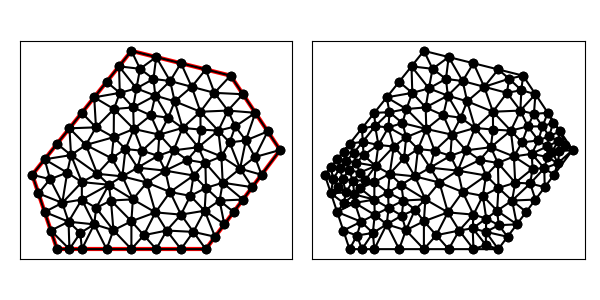

The file beside this chart, header and first rows:
4.000000000000000000e+00, 9.000000000000000000e+00, 5.000000000000000000e+00, 6.000000000000000000e+00, 1.100000000000000000e+01, 6.000000000000000000e+00, 1.400000000000000000e+01, 1.000000000000000000e+01, 1.200000000000000000e+01, 1.300000000000000000e+01, 8.000000000000000000e+00, 1.400000000000000000e+01, 5.000000000000000000e+00, 6.000000000000000000e+00, 5.500000000000000000e+00, 6.000000000000000000e+00, 4.750000000000000000e+00, 6.750000000000000000e+00, 5.083333333333333037e+00, 6.250000000000000000e+00, 1.000000000000000000e+00, 5.000000000000000000e-01
4.000000000000000000e+00, 9.000000000000000000e+00, 5.000000000000000000e+00, 6.000000000000000000e+00, 1.100000000000000000e+01, 6.000000000000000000e+00, 1.400000000000000000e+01, 1.000000000000000000e+01, 1.200000000000000000e+01, 1.300000000000000000e+01, 8.000000000000000000e+00, 1.400000000000000000e+01, 7.275000000000000355e+00, 6.762500000000000178e+00, 7.174999999999999822e+00, 7.962500000000000355e+00, 6.577364864864865268e+00, 7.663682432432432634e+00, 7.009121621621621223e+00, 7.462894144144144093e+00, 0.000000000000000000e+00, 3.403074563560211652e-01
4.000000000000000000e+00, 9.000000000000000000e+00, 5.000000000000000000e+00, 6.000000000000000000e+00, 1.100000000000000000e+01, 6.000000000000000000e+00, 1.400000000000000000e+01, 1.000000000000000000e+01, 1.200000000000000000e+01, 1.300000000000000000e+01, 8.000000000000000000e+00, 1.400000000000000000e+01, 8.000000000000000000e+00, 7.125000000000000000e+00, 7.275000000000000355e+00, 6.762500000000000178e+00, 8.000000000000000000e+00, 6.000000000000000000e+00, 7.758333333333332860e+00, 6.629166666666666430e+00, 1.000000000000000000e+00, 5.000000000000000000e-01
4.000000000000000000e+00, 9.000000000000000000e+00, 5.000000000000000000e+00, 6.000000000000000000e+00, 1.100000000000000000e+01, 6.000000000000000000e+00, 1.400000000000000000e+01, 1.000000000000000000e+01, 1.200000000000000000e+01, 1.300000000000000000e+01, 8.000000000000000000e+00, 1.400000000000000000e+01, 5.211309523809523725e+00, 7.866071428571427937e+00, 4.500000000000000000e+00, 7.500000000000000000e+00, 5.464285714285714413e+00, 7.107142857142856762e+00, 5.058531746031746046e+00, 7.491071428571427937e+00, 1.000000000000000000e+00, 3.203636892346031773e-01
4.000000000000000000e+00, 9.000000000000000000e+00, 5.000000000000000000e+00, 6.000000000000000000e+00, 1.100000000000000000e+01, 6.000000000000000000e+00, 1.400000000000000000e+01, 1.000000000000000000e+01, 1.200000000000000000e+01, 1.300000000000000000e+01, 8.000000000000000000e+00, 1.400000000000000000e+01, 6.000000000000000000e+00, 6.000000000000000000e+00, 7.000000000000000000e+00, 6.000000000000000000e+00, 6.500000000000000000e+00, 7.000000000000000000e+00, 6.500000000000000000e+00, 6.333333333333333037e+00, 1.000000000000000000e+00, 5.000000000000000000e-01
4.000000000000000000e+00, 9.000000000000000000e+00, 5.000000000000000000e+00, 6.000000000000000000e+00, 1.100000000000000000e+01, 6.000000000000000000e+00, 1.400000000000000000e+01, 1.000000000000000000e+01, 1.200000000000000000e+01, 1.300000000000000000e+01, 8.000000000000000000e+00, 1.400000000000000000e+01, 8.000000000000000000e+00, 7.125000000000000000e+00, 8.500000000000000000e+00, 6.562500000000000000e+00, 8.969921875000000711e+00, 7.483680555555555891e+00, 8.489973958333333570e+00, 7.057060185185185297e+00, 0.000000000000000000e+00, 5.000000000000000000e-01
4.000000000000000000e+00, 9.000000000000000000e+00, 5.000000000000000000e+00, 6.000000000000000000e+00, 1.100000000000000000e+01, 6.000000000000000000e+00, 1.400000000000000000e+01, 1.000000000000000000e+01, 1.200000000000000000e+01, 1.300000000000000000e+01, 8.000000000000000000e+00, 1.400000000000000000e+01, 8.097737369664578466e+00, 1.084872967197076044e+01, 7.761935236414164052e+00, 1.003903681546449356e+01, 8.432503422252539238e+00, 9.969789363636605728e+00, 8.097392009443760585e+00, 1.028585195035728539e+01, 0.000000000000000000e+00, 4.283167680276013245e-01
4.000000000000000000e+00, 9.000000000000000000e+00, 5.000000000000000000e+00, 6.000000000000000000e+00, 1.100000000000000000e+01, 6.000000000000000000e+00, 1.400000000000000000e+01, 1.000000000000000000e+01, 1.200000000000000000e+01, 1.300000000000000000e+01, 8.000000000000000000e+00, 1.400000000000000000e+01, 6.000000000000000000e+00, 6.000000000000000000e+00, 6.500000000000000000e+00, 7.000000000000000000e+00, 5.940866510538642231e+00, 6.654566744730678884e+00, 6.146955503512880448e+00, 6.551522248243560220e+00, 1.000000000000000000e+00, 3.190426198161921412e-01
4.000000000000000000e+00, 9.000000000000000000e+00, 5.000000000000000000e+00, 6.000000000000000000e+00, 1.100000000000000000e+01, 6.000000000000000000e+00, 1.400000000000000000e+01, 1.000000000000000000e+01, 1.200000000000000000e+01, 1.300000000000000000e+01, 8.000000000000000000e+00, 1.400000000000000000e+01, 4.718267345968174986e+00, 8.822755781989391366e+00, 4.000000000000000000e+00, 9.000000000000000000e+00, 4.250000000000000000e+00, 8.250000000000000000e+00, 4.322755781989392254e+00, 8.690918593996464381e+00, 1.000000000000000000e+00, 1.100421364048199402e-01
4.000000000000000000e+00, 9.000000000000000000e+00, 5.000000000000000000e+00, 6.000000000000000000e+00, 1.100000000000000000e+01, 6.000000000000000000e+00, 1.400000000000000000e+01, 1.000000000000000000e+01, 1.200000000000000000e+01, 1.300000000000000000e+01, 8.000000000000000000e+00, 1.400000000000000000e+01, 5.464285714285714413e+00, 7.107142857142856762e+00, 6.500000000000000000e+00, 7.000000000000000000e+00, 6.000000000000000000e+00, 8.000000000000000000e+00, 5.988095238095238138e+00, 7.369047619047619513e+00, 0.000000000000000000e+00, 3.790085254546058380e-01
4.000000000000000000e+00, 9.000000000000000000e+00, 5.000000000000000000e+00, 6.000000000000000000e+00, 1.100000000000000000e+01, 6.000000000000000000e+00, 1.400000000000000000e+01, 1.000000000000000000e+01, 1.200000000000000000e+01, 1.300000000000000000e+01, 8.000000000000000000e+00, 1.400000000000000000e+01, 5.000000000000000000e+00, 1.025000000000000000e+01, 5.564985430628015095e+00, 9.794204480694743253e+00, 5.500000000000000000e+00, 1.087500000000000000e+01, 5.354995143542670810e+00, 1.030640149356491442e+01, 0.000000000000000000e+00, 1.630145399249768867e-01
4.000000000000000000e+00, 9.000000000000000000e+00, 5.000000000000000000e+00, 6.000000000000000000e+00, 1.100000000000000000e+01, 6.000000000000000000e+00, 1.400000000000000000e+01, 1.000000000000000000e+01, 1.200000000000000000e+01, 1.300000000000000000e+01, 8.000000000000000000e+00, 1.400000000000000000e+01, 5.464285714285714413e+00, 7.107142857142856762e+00, 6.000000000000000000e+00, 8.000000000000000000e+00, 5.211309523809523725e+00, 7.866071428571427937e+00, 5.558531746031746934e+00, 7.657738095238094900e+00, 0.000000000000000000e+00, 3.203636892346031773e-01
4.000000000000000000e+00, 9.000000000000000000e+00, 5.000000000000000000e+00, 6.000000000000000000e+00, 1.100000000000000000e+01, 6.000000000000000000e+00, 1.400000000000000000e+01, 1.000000000000000000e+01, 1.200000000000000000e+01, 1.300000000000000000e+01, 8.000000000000000000e+00, 1.400000000000000000e+01, 7.000000000000000000e+00, 6.000000000000000000e+00, 7.275000000000000355e+00, 6.762500000000000178e+00, 6.500000000000000000e+00, 7.000000000000000000e+00, 6.924999999999999822e+00, 6.587499999999999467e+00, 1.000000000000000000e+00, 5.000000000000000000e-01
4.000000000000000000e+00, 9.000000000000000000e+00, 5.000000000000000000e+00, 6.000000000000000000e+00, 1.100000000000000000e+01, 6.000000000000000000e+00, 1.400000000000000000e+01, 1.000000000000000000e+01, 1.200000000000000000e+01, 1.300000000000000000e+01, 8.000000000000000000e+00, 1.400000000000000000e+01, 5.940866510538642231e+00, 6.654566744730678884e+00, 5.500000000000000000e+00, 6.000000000000000000e+00, 6.000000000000000000e+00, 6.000000000000000000e+00, 5.813622170179546522e+00, 6.218188914910226295e+00, 1.000000000000000000e+00, 3.190426198161921412e-01
4.000000000000000000e+00, 9.000000000000000000e+00, 5.000000000000000000e+00, 6.000000000000000000e+00, 1.100000000000000000e+01, 6.000000000000000000e+00, 1.400000000000000000e+01, 1.000000000000000000e+01, 1.200000000000000000e+01, 1.300000000000000000e+01, 8.000000000000000000e+00, 1.400000000000000000e+01, 8.969921875000000711e+00, 7.483680555555555891e+00, 8.500000000000000000e+00, 6.562500000000000000e+00, 9.424031601671110536e+00, 6.750741400240642953e+00, 8.964651158890371008e+00, 6.932307318598732060e+00, 0.000000000000000000e+00, 5.000000000000000000e-01
4.000000000000000000e+00, 9.000000000000000000e+00, 5.000000000000000000e+00, 6.000000000000000000e+00, 1.100000000000000000e+01, 6.000000000000000000e+00, 1.400000000000000000e+01, 1.000000000000000000e+01, 1.200000000000000000e+01, 1.300000000000000000e+01, 8.000000000000000000e+00, 1.400000000000000000e+01, 6.500000000000000000e+00, 1.212500000000000000e+01, 6.570989841522401065e+00, 1.091394436117984412e+01, 7.295271294023381259e+00, 1.165294518769216303e+01, 6.788753711848594996e+00, 1.156396318295733572e+01, 0.000000000000000000e+00, 3.929556302128370815e-01
4.000000000000000000e+00, 9.000000000000000000e+00, 5.000000000000000000e+00, 6.000000000000000000e+00, 1.100000000000000000e+01, 6.000000000000000000e+00, 1.400000000000000000e+01, 1.000000000000000000e+01, 1.200000000000000000e+01, 1.300000000000000000e+01, 8.000000000000000000e+00, 1.400000000000000000e+01, 9.000000000000000000e+00, 6.000000000000000000e+00, 9.424031601671110536e+00, 6.750741400240642953e+00, 8.500000000000000000e+00, 6.562500000000000000e+00, 8.974677200557037438e+00, 6.437747133413547651e+00, 1.000000000000000000e+00, 5.000000000000000000e-01
4.000000000000000000e+00, 9.000000000000000000e+00, 5.000000000000000000e+00, 6.000000000000000000e+00, 1.100000000000000000e+01, 6.000000000000000000e+00, 1.400000000000000000e+01, 1.000000000000000000e+01, 1.200000000000000000e+01, 1.300000000000000000e+01, 8.000000000000000000e+00, 1.400000000000000000e+01, 6.500000000000000000e+00, 7.000000000000000000e+00, 6.577364864864865268e+00, 7.663682432432432634e+00, 6.000000000000000000e+00, 8.000000000000000000e+00, 6.359121621621621756e+00, 7.554560810810809990e+00, 0.000000000000000000e+00, 3.403074563560211652e-01
4.000000000000000000e+00, 9.000000000000000000e+00, 5.000000000000000000e+00, 6.000000000000000000e+00, 1.100000000000000000e+01, 6.000000000000000000e+00, 1.400000000000000000e+01, 1.000000000000000000e+01, 1.200000000000000000e+01, 1.300000000000000000e+01, 8.000000000000000000e+00, 1.400000000000000000e+01, 5.211309523809523725e+00, 7.866071428571427937e+00, 6.000000000000000000e+00, 8.000000000000000000e+00, 6.002565140569509516e+00, 8.704295762208520415e+00, 5.737958221459678043e+00, 8.190122396926648562e+00, 0.000000000000000000e+00, 3.203636892346031773e-01
4.000000000000000000e+00, 9.000000000000000000e+00, 5.000000000000000000e+00, 6.000000000000000000e+00, 1.100000000000000000e+01, 6.000000000000000000e+00, 1.400000000000000000e+01, 1.000000000000000000e+01, 1.200000000000000000e+01, 1.300000000000000000e+01, 8.000000000000000000e+00, 1.400000000000000000e+01, 4.250000000000000000e+00, 8.250000000000000000e+00, 4.500000000000000000e+00, 7.500000000000000000e+00, 5.211309523809523725e+00, 7.866071428571427937e+00, 4.653769841269840946e+00, 7.872023809523809312e+00, 1.000000000000000000e+00, 3.203636892346031773e-01
4.000000000000000000e+00, 9.000000000000000000e+00, 5.000000000000000000e+00, 6.000000000000000000e+00, 1.100000000000000000e+01, 6.000000000000000000e+00, 1.400000000000000000e+01, 1.000000000000000000e+01, 1.200000000000000000e+01, 1.300000000000000000e+01, 8.000000000000000000e+00, 1.400000000000000000e+01, 6.000000000000000000e+00, 8.000000000000000000e+00, 6.577364864864865268e+00, 7.663682432432432634e+00, 7.088392890314012540e+00, 8.599305192793512020e+00, 6.555252585059625936e+00, 8.087662541741982736e+00, 0.000000000000000000e+00, 3.403074563560211652e-01
4.000000000000000000e+00, 9.000000000000000000e+00, 5.000000000000000000e+00, 6.000000000000000000e+00, 1.100000000000000000e+01, 6.000000000000000000e+00, 1.400000000000000000e+01, 1.000000000000000000e+01, 1.200000000000000000e+01, 1.300000000000000000e+01, 8.000000000000000000e+00, 1.400000000000000000e+01, 6.621313279019202191e+00, 9.040732742601669258e+00, 5.564985430628015095e+00, 9.794204480694743253e+00, 6.002565140569509516e+00, 8.704295762208520415e+00, 6.062954616738909230e+00, 9.179744328501644901e+00, 0.000000000000000000e+00, 3.675109235770838700e-01
4.000000000000000000e+00, 9.000000000000000000e+00, 5.000000000000000000e+00, 6.000000000000000000e+00, 1.100000000000000000e+01, 6.000000000000000000e+00, 1.400000000000000000e+01, 1.000000000000000000e+01, 1.200000000000000000e+01, 1.300000000000000000e+01, 8.000000000000000000e+00, 1.400000000000000000e+01, 4.718267345968174986e+00, 8.822755781989391366e+00, 5.211309523809523725e+00, 7.866071428571427937e+00, 5.410035505430241365e+00, 9.085015780191218582e+00, 5.113204125069312767e+00, 8.591280996917346258e+00, 0.000000000000000000e+00, 1.100421364048199402e-01
4.000000000000000000e+00, 9.000000000000000000e+00, 5.000000000000000000e+00, 6.000000000000000000e+00, 1.100000000000000000e+01, 6.000000000000000000e+00, 1.400000000000000000e+01, 1.000000000000000000e+01, 1.200000000000000000e+01, 1.300000000000000000e+01, 8.000000000000000000e+00, 1.400000000000000000e+01, 6.621313279019202191e+00, 9.040732742601669258e+00, 6.164148948068833178e+00, 1.020403514280852342e+01, 5.564985430628015095e+00, 9.794204480694743253e+00, 6.116815885905350747e+00, 9.679657455368312569e+00, 0.000000000000000000e+00, 3.675109235770838700e-01
4.000000000000000000e+00, 9.000000000000000000e+00, 5.000000000000000000e+00, 6.000000000000000000e+00, 1.100000000000000000e+01, 6.000000000000000000e+00, 1.400000000000000000e+01, 1.000000000000000000e+01, 1.200000000000000000e+01, 1.300000000000000000e+01, 8.000000000000000000e+00, 1.400000000000000000e+01, 4.718267345968174986e+00, 8.822755781989391366e+00, 4.500000000000000000e+00, 9.625000000000000000e+00, 4.000000000000000000e+00, 9.000000000000000000e+00, 4.406089115322725291e+00, 9.149251927329798306e+00, 1.000000000000000000e+00, 1.100421364048199402e-01
4.000000000000000000e+00, 9.000000000000000000e+00, 5.000000000000000000e+00, 6.000000000000000000e+00, 1.100000000000000000e+01, 6.000000000000000000e+00, 1.400000000000000000e+01, 1.000000000000000000e+01, 1.200000000000000000e+01, 1.300000000000000000e+01, 8.000000000000000000e+00, 1.400000000000000000e+01, 5.211309523809523725e+00, 7.866071428571427937e+00, 4.718267345968174986e+00, 8.822755781989391366e+00, 4.250000000000000000e+00, 8.250000000000000000e+00, 4.726525623259232312e+00, 8.312942403520272805e+00, 1.000000000000000000e+00, 1.100421364048199402e-01
4.000000000000000000e+00, 9.000000000000000000e+00, 5.000000000000000000e+00, 6.000000000000000000e+00, 1.100000000000000000e+01, 6.000000000000000000e+00, 1.400000000000000000e+01, 1.000000000000000000e+01, 1.200000000000000000e+01, 1.300000000000000000e+01, 8.000000000000000000e+00, 1.400000000000000000e+01, 5.410035505430241365e+00, 9.085015780191218582e+00, 5.564985430628015095e+00, 9.794204480694743253e+00, 4.500000000000000000e+00, 9.625000000000000000e+00, 5.158340312019419116e+00, 9.501406753628653945e+00, 0.000000000000000000e+00, 1.274625481609268640e-01
4.000000000000000000e+00, 9.000000000000000000e+00, 5.000000000000000000e+00, 6.000000000000000000e+00, 1.100000000000000000e+01, 6.000000000000000000e+00, 1.400000000000000000e+01, 1.000000000000000000e+01, 1.200000000000000000e+01, 1.300000000000000000e+01, 8.000000000000000000e+00, 1.400000000000000000e+01, 6.500000000000000000e+00, 7.000000000000000000e+00, 5.464285714285714413e+00, 7.107142857142856762e+00, 5.940866510538642231e+00, 6.654566744730678884e+00, 5.968384074941451622e+00, 6.920569867291178845e+00, 0.000000000000000000e+00, 3.190426198161921412e-01
4.000000000000000000e+00, 9.000000000000000000e+00, 5.000000000000000000e+00, 6.000000000000000000e+00, 1.100000000000000000e+01, 6.000000000000000000e+00, 1.400000000000000000e+01, 1.000000000000000000e+01, 1.200000000000000000e+01, 1.300000000000000000e+01, 8.000000000000000000e+00, 1.400000000000000000e+01, 5.410035505430241365e+00, 9.085015780191218582e+00, 4.500000000000000000e+00, 9.625000000000000000e+00, 4.718267345968174986e+00, 8.822755781989391366e+00, 4.876100950466138784e+00, 9.177590520726871759e+00, 0.000000000000000000e+00, 1.100421364048199402e-01
4.000000000000000000e+00, 9.000000000000000000e+00, 5.000000000000000000e+00, 6.000000000000000000e+00, 1.100000000000000000e+01, 6.000000000000000000e+00, 1.400000000000000000e+01, 1.000000000000000000e+01, 1.200000000000000000e+01, 1.300000000000000000e+01, 8.000000000000000000e+00, 1.400000000000000000e+01, 5.464285714285714413e+00, 7.107142857142856762e+00, 4.500000000000000000e+00, 7.500000000000000000e+00, 4.750000000000000000e+00, 6.750000000000000000e+00, 4.904761904761905100e+00, 7.119047619047619513e+00, 1.000000000000000000e+00, 3.790085254546058380e-01
4.000000000000000000e+00, 9.000000000000000000e+00, 5.000000000000000000e+00, 6.000000000000000000e+00, 1.100000000000000000e+01, 6.000000000000000000e+00, 1.400000000000000000e+01, 1.000000000000000000e+01, 1.200000000000000000e+01, 1.300000000000000000e+01, 8.000000000000000000e+00, 1.400000000000000000e+01, 4.750000000000000000e+00, 6.750000000000000000e+00, 5.500000000000000000e+00, 6.000000000000000000e+00, 5.464285714285714413e+00, 7.107142857142856762e+00, 5.238095238095238138e+00, 6.619047619047619513e+00, 1.000000000000000000e+00, 3.790085254546058380e-01
4.000000000000000000e+00, 9.000000000000000000e+00, 5.000000000000000000e+00, 6.000000000000000000e+00, 1.100000000000000000e+01, 6.000000000000000000e+00, 1.400000000000000000e+01, 1.000000000000000000e+01, 1.200000000000000000e+01, 1.300000000000000000e+01, 8.000000000000000000e+00, 1.400000000000000000e+01, 5.500000000000000000e+00, 6.000000000000000000e+00, 5.940866510538642231e+00, 6.654566744730678884e+00, 5.464285714285714413e+00, 7.107142857142856762e+00, 5.635050741608118585e+00, 6.587236533957845808e+00, 1.000000000000000000e+00, 3.190426198161921412e-01
4.000000000000000000e+00, 9.000000000000000000e+00, 5.000000000000000000e+00, 6.000000000000000000e+00, 1.100000000000000000e+01, 6.000000000000000000e+00, 1.400000000000000000e+01, 1.000000000000000000e+01, 1.200000000000000000e+01, 1.300000000000000000e+01, 8.000000000000000000e+00, 1.400000000000000000e+01, 8.000000000000000000e+00, 7.125000000000000000e+00, 8.000000000000000000e+00, 6.000000000000000000e+00, 8.500000000000000000e+00, 6.562500000000000000e+00, 8.166666666666666075e+00, 6.562500000000000000e+00, 1.000000000000000000e+00, 5.000000000000000000e-01
4.000000000000000000e+00, 9.000000000000000000e+00, 5.000000000000000000e+00, 6.000000000000000000e+00, 1.100000000000000000e+01, 6.000000000000000000e+00, 1.400000000000000000e+01, 1.000000000000000000e+01, 1.200000000000000000e+01, 1.300000000000000000e+01, 8.000000000000000000e+00, 1.400000000000000000e+01, 7.174999999999999822e+00, 7.962500000000000355e+00, 7.275000000000000355e+00, 6.762500000000000178e+00, 8.000000000000000000e+00, 7.125000000000000000e+00, 7.483333333333333393e+00, 7.283333333333334103e+00, 0.000000000000000000e+00, 4.154467631806804118e-01
4.000000000000000000e+00, 9.000000000000000000e+00, 5.000000000000000000e+00, 6.000000000000000000e+00, 1.100000000000000000e+01, 6.000000000000000000e+00, 1.400000000000000000e+01, 1.000000000000000000e+01, 1.200000000000000000e+01, 1.300000000000000000e+01, 8.000000000000000000e+00, 1.400000000000000000e+01, 8.000000000000000000e+00, 7.125000000000000000e+00, 8.058593750000000000e+00, 8.007812500000000000e+00, 7.174999999999999822e+00, 7.962500000000000355e+00, 7.744531250000000533e+00, 7.698437499999999822e+00, 0.000000000000000000e+00, 4.154467631806804118e-01
4.000000000000000000e+00, 9.000000000000000000e+00, 5.000000000000000000e+00, 6.000000000000000000e+00, 1.100000000000000000e+01, 6.000000000000000000e+00, 1.400000000000000000e+01, 1.000000000000000000e+01, 1.200000000000000000e+01, 1.300000000000000000e+01, 8.000000000000000000e+00, 1.400000000000000000e+01, 7.275000000000000355e+00, 6.762500000000000178e+00, 7.000000000000000000e+00, 6.000000000000000000e+00, 8.000000000000000000e+00, 6.000000000000000000e+00, 7.424999999999999822e+00, 6.254166666666666430e+00, 1.000000000000000000e+00, 5.000000000000000000e-01
4.000000000000000000e+00, 9.000000000000000000e+00, 5.000000000000000000e+00, 6.000000000000000000e+00, 1.100000000000000000e+01, 6.000000000000000000e+00, 1.400000000000000000e+01, 1.000000000000000000e+01, 1.200000000000000000e+01, 1.300000000000000000e+01, 8.000000000000000000e+00, 1.400000000000000000e+01, 7.088392890314012540e+00, 8.599305192793512020e+00, 8.058593750000000000e+00, 8.007812500000000000e+00, 7.635823375674112512e+00, 8.935967499438239869e+00, 7.594270005329375017e+00, 8.514361730743916112e+00, 0.000000000000000000e+00, 5.000000000000000000e-01
4.000000000000000000e+00, 9.000000000000000000e+00, 5.000000000000000000e+00, 6.000000000000000000e+00, 1.100000000000000000e+01, 6.000000000000000000e+00, 1.400000000000000000e+01, 1.000000000000000000e+01, 1.200000000000000000e+01, 1.300000000000000000e+01, 8.000000000000000000e+00, 1.400000000000000000e+01, 9.424031601671110536e+00, 6.750741400240642953e+00, 1.050000000000000000e+01, 6.696180555555555358e+00, 1.000000000000000000e+01, 7.392361111111110716e+00, 9.974677200557037438e+00, 6.946427688969103009e+00, 0.000000000000000000e+00, 3.402676393239598140e-01
4.000000000000000000e+00, 9.000000000000000000e+00, 5.000000000000000000e+00, 6.000000000000000000e+00, 1.100000000000000000e+01, 6.000000000000000000e+00, 1.400000000000000000e+01, 1.000000000000000000e+01, 1.200000000000000000e+01, 1.300000000000000000e+01, 8.000000000000000000e+00, 1.400000000000000000e+01, 8.000000000000000000e+00, 6.000000000000000000e+00, 9.000000000000000000e+00, 6.000000000000000000e+00, 8.500000000000000000e+00, 6.562500000000000000e+00, 8.500000000000000000e+00, 6.187500000000000000e+00, 1.000000000000000000e+00, 5.000000000000000000e-01
4.000000000000000000e+00, 9.000000000000000000e+00, 5.000000000000000000e+00, 6.000000000000000000e+00, 1.100000000000000000e+01, 6.000000000000000000e+00, 1.400000000000000000e+01, 1.000000000000000000e+01, 1.200000000000000000e+01, 1.300000000000000000e+01, 8.000000000000000000e+00, 1.400000000000000000e+01, 1.078947919372492770e+01, 1.082471031402193873e+01, 1.150685560727891144e+01, 1.078135623924448083e+01, 1.078502597699221255e+01, 1.154338177121508124e+01, 1.102712025933201723e+01, 1.104981610816049908e+01, 0.000000000000000000e+00, 3.894861713236488776e-01
4.000000000000000000e+00, 9.000000000000000000e+00, 5.000000000000000000e+00, 6.000000000000000000e+00, 1.100000000000000000e+01, 6.000000000000000000e+00, 1.400000000000000000e+01, 1.000000000000000000e+01, 1.200000000000000000e+01, 1.300000000000000000e+01, 8.000000000000000000e+00, 1.400000000000000000e+01, 8.625000000000000000e+00, 8.687500000000000000e+00, 8.969921875000000711e+00, 7.483680555555555891e+00, 9.561784524376815142e+00, 8.304586511730404297e+00, 9.052235466458938618e+00, 8.158589022428651916e+00, 0.000000000000000000e+00, 5.000000000000000000e-01
4.000000000000000000e+00, 9.000000000000000000e+00, 5.000000000000000000e+00, 6.000000000000000000e+00, 1.100000000000000000e+01, 6.000000000000000000e+00, 1.400000000000000000e+01, 1.000000000000000000e+01, 1.200000000000000000e+01, 1.300000000000000000e+01, 8.000000000000000000e+00, 1.400000000000000000e+01, 9.561784524376815142e+00, 8.304586511730404297e+00, 8.969921875000000711e+00, 7.483680555555555891e+00, 1.000000000000000000e+01, 7.392361111111110716e+00, 9.510568799792272543e+00, 7.726876059465690894e+00, 0.000000000000000000e+00, 5.000000000000000000e-01
4.000000000000000000e+00, 9.000000000000000000e+00, 5.000000000000000000e+00, 6.000000000000000000e+00, 1.100000000000000000e+01, 6.000000000000000000e+00, 1.400000000000000000e+01, 1.000000000000000000e+01, 1.200000000000000000e+01, 1.300000000000000000e+01, 8.000000000000000000e+00, 1.400000000000000000e+01, 8.058593750000000000e+00, 8.007812500000000000e+00, 8.969921875000000711e+00, 7.483680555555555891e+00, 8.625000000000000000e+00, 8.687500000000000000e+00, 8.551171874999999645e+00, 8.059664351851852260e+00, 0.000000000000000000e+00, 5.000000000000000000e-01
4.000000000000000000e+00, 9.000000000000000000e+00, 5.000000000000000000e+00, 6.000000000000000000e+00, 1.100000000000000000e+01, 6.000000000000000000e+00, 1.400000000000000000e+01, 1.000000000000000000e+01, 1.200000000000000000e+01, 1.300000000000000000e+01, 8.000000000000000000e+00, 1.400000000000000000e+01, 7.275000000000000355e+00, 6.762500000000000178e+00, 6.577364864864865268e+00, 7.663682432432432634e+00, 6.500000000000000000e+00, 7.000000000000000000e+00, 6.784121621621622467e+00, 7.142060810810811233e+00, 0.000000000000000000e+00, 3.403074563560211652e-01
4.000000000000000000e+00, 9.000000000000000000e+00, 5.000000000000000000e+00, 6.000000000000000000e+00, 1.100000000000000000e+01, 6.000000000000000000e+00, 1.400000000000000000e+01, 1.000000000000000000e+01, 1.200000000000000000e+01, 1.300000000000000000e+01, 8.000000000000000000e+00, 1.400000000000000000e+01, 6.577364864864865268e+00, 7.663682432432432634e+00, 7.174999999999999822e+00, 7.962500000000000355e+00, 7.088392890314012540e+00, 8.599305192793512020e+00, 6.946919251726292543e+00, 8.075162541741981670e+00, 0.000000000000000000e+00, 3.403074563560211652e-01
4.000000000000000000e+00, 9.000000000000000000e+00, 5.000000000000000000e+00, 6.000000000000000000e+00, 1.100000000000000000e+01, 6.000000000000000000e+00, 1.400000000000000000e+01, 1.000000000000000000e+01, 1.200000000000000000e+01, 1.300000000000000000e+01, 8.000000000000000000e+00, 1.400000000000000000e+01, 8.969921875000000711e+00, 7.483680555555555891e+00, 8.058593750000000000e+00, 8.007812500000000000e+00, 8.000000000000000000e+00, 7.125000000000000000e+00, 8.342838541666667496e+00, 7.538831018518518334e+00, 0.000000000000000000e+00, 5.000000000000000000e-01
4.000000000000000000e+00, 9.000000000000000000e+00, 5.000000000000000000e+00, 6.000000000000000000e+00, 1.100000000000000000e+01, 6.000000000000000000e+00, 1.400000000000000000e+01, 1.000000000000000000e+01, 1.200000000000000000e+01, 1.300000000000000000e+01, 8.000000000000000000e+00, 1.400000000000000000e+01, 8.058593750000000000e+00, 8.007812500000000000e+00, 8.625000000000000000e+00, 8.687500000000000000e+00, 7.635823375674112512e+00, 8.935967499438239869e+00, 8.106472375224704763e+00, 8.543759999812747807e+00, 0.000000000000000000e+00, 5.000000000000000000e-01
4.000000000000000000e+00, 9.000000000000000000e+00, 5.000000000000000000e+00, 6.000000000000000000e+00, 1.100000000000000000e+01, 6.000000000000000000e+00, 1.400000000000000000e+01, 1.000000000000000000e+01, 1.200000000000000000e+01, 1.300000000000000000e+01, 8.000000000000000000e+00, 1.400000000000000000e+01, 6.621313279019202191e+00, 9.040732742601669258e+00, 7.088392890314012540e+00, 8.599305192793512020e+00, 7.635823375674112512e+00, 8.935967499438239869e+00, 7.115176515002442414e+00, 8.858668478277806457e+00, 0.000000000000000000e+00, 4.314468184183423705e-01
4.000000000000000000e+00, 9.000000000000000000e+00, 5.000000000000000000e+00, 6.000000000000000000e+00, 1.100000000000000000e+01, 6.000000000000000000e+00, 1.400000000000000000e+01, 1.000000000000000000e+01, 1.200000000000000000e+01, 1.300000000000000000e+01, 8.000000000000000000e+00, 1.400000000000000000e+01, 6.164148948068833178e+00, 1.020403514280852342e+01, 6.621313279019202191e+00, 9.040732742601669258e+00, 7.198799952396257140e+00, 9.668448697283006155e+00, 6.661420726494764466e+00, 9.637738860897732351e+00, 0.000000000000000000e+00, 3.707086361516332973e-01
4.000000000000000000e+00, 9.000000000000000000e+00, 5.000000000000000000e+00, 6.000000000000000000e+00, 1.100000000000000000e+01, 6.000000000000000000e+00, 1.400000000000000000e+01, 1.000000000000000000e+01, 1.200000000000000000e+01, 1.300000000000000000e+01, 8.000000000000000000e+00, 1.400000000000000000e+01, 9.128764203210087302e+00, 1.061888435222445537e+01, 8.432503422252539238e+00, 9.969789363636605728e+00, 9.070117004360760404e+00, 9.766673525182561377e+00, 8.877128209941128389e+00, 1.011844908034787416e+01, 0.000000000000000000e+00, 4.283167680276013245e-01
4.000000000000000000e+00, 9.000000000000000000e+00, 5.000000000000000000e+00, 6.000000000000000000e+00, 1.100000000000000000e+01, 6.000000000000000000e+00, 1.400000000000000000e+01, 1.000000000000000000e+01, 1.200000000000000000e+01, 1.300000000000000000e+01, 8.000000000000000000e+00, 1.400000000000000000e+01, 6.621313279019202191e+00, 9.040732742601669258e+00, 7.635823375674112512e+00, 8.935967499438239869e+00, 7.198799952396257140e+00, 9.668448697283006155e+00, 7.151978869029857577e+00, 9.215049646440972353e+00, 0.000000000000000000e+00, 3.908013181419351945e-01
4.000000000000000000e+00, 9.000000000000000000e+00, 5.000000000000000000e+00, 6.000000000000000000e+00, 1.100000000000000000e+01, 6.000000000000000000e+00, 1.400000000000000000e+01, 1.000000000000000000e+01, 1.200000000000000000e+01, 1.300000000000000000e+01, 8.000000000000000000e+00, 1.400000000000000000e+01, 1.000000000000000000e+01, 7.392361111111110716e+00, 1.095436137507044450e+01, 7.550146334630809086e+00, 1.037840465841226845e+01, 8.149479662918748701e+00, 1.044425534449423765e+01, 7.697329036220222243e+00, 0.000000000000000000e+00, 5.000000000000000000e-01
4.000000000000000000e+00, 9.000000000000000000e+00, 5.000000000000000000e+00, 6.000000000000000000e+00, 1.100000000000000000e+01, 6.000000000000000000e+00, 1.400000000000000000e+01, 1.000000000000000000e+01, 1.200000000000000000e+01, 1.300000000000000000e+01, 8.000000000000000000e+00, 1.400000000000000000e+01, 1.000000000000000000e+01, 6.000000000000000000e+00, 1.050000000000000000e+01, 6.696180555555555358e+00, 9.424031601671110536e+00, 6.750741400240642953e+00, 9.974677200557037438e+00, 6.482307318598732770e+00, 1.000000000000000000e+00, 3.402676393239598140e-01
4.000000000000000000e+00, 9.000000000000000000e+00, 5.000000000000000000e+00, 6.000000000000000000e+00, 1.100000000000000000e+01, 6.000000000000000000e+00, 1.400000000000000000e+01, 1.000000000000000000e+01, 1.200000000000000000e+01, 1.300000000000000000e+01, 8.000000000000000000e+00, 1.400000000000000000e+01, 9.484903116473713425e+00, 1.130290785813412668e+01, 9.128764203210087302e+00, 1.061888435222445537e+01, 1.006372510674542298e+01, 1.088974423874868691e+01, 9.559130808809740643e+00, 1.093717881636908906e+01, 0.000000000000000000e+00, 4.550624534210660488e-01
4.000000000000000000e+00, 9.000000000000000000e+00, 5.000000000000000000e+00, 6.000000000000000000e+00, 1.100000000000000000e+01, 6.000000000000000000e+00, 1.400000000000000000e+01, 1.000000000000000000e+01, 1.200000000000000000e+01, 1.300000000000000000e+01, 8.000000000000000000e+00, 1.400000000000000000e+01, 6.621313279019202191e+00, 9.040732742601669258e+00, 6.002565140569509516e+00, 8.704295762208520415e+00, 7.088392890314012540e+00, 8.599305192793512020e+00, 6.570757103300908675e+00, 8.781444565867900565e+00, 0.000000000000000000e+00, 3.834798532112635994e-01
4.000000000000000000e+00, 9.000000000000000000e+00, 5.000000000000000000e+00, 6.000000000000000000e+00, 1.100000000000000000e+01, 6.000000000000000000e+00, 1.400000000000000000e+01, 1.000000000000000000e+01, 1.200000000000000000e+01, 1.300000000000000000e+01, 8.000000000000000000e+00, 1.400000000000000000e+01, 8.058593750000000000e+00, 8.007812500000000000e+00, 7.088392890314012540e+00, 8.599305192793512020e+00, 7.174999999999999822e+00, 7.962500000000000355e+00, 7.440662213438003825e+00, 8.189872564264504717e+00, 0.000000000000000000e+00, 4.154467631806804118e-01
4.000000000000000000e+00, 9.000000000000000000e+00, 5.000000000000000000e+00, 6.000000000000000000e+00, 1.100000000000000000e+01, 6.000000000000000000e+00, 1.400000000000000000e+01, 1.000000000000000000e+01, 1.200000000000000000e+01, 1.300000000000000000e+01, 8.000000000000000000e+00, 1.400000000000000000e+01, 9.367787195611468221e+00, 9.167340912053147051e+00, 8.625000000000000000e+00, 8.687500000000000000e+00, 9.561784524376815142e+00, 8.304586511730404297e+00, 9.184857239996095046e+00, 8.719809141261185559e+00, 0.000000000000000000e+00, 5.000000000000000000e-01
4.000000000000000000e+00, 9.000000000000000000e+00, 5.000000000000000000e+00, 6.000000000000000000e+00, 1.100000000000000000e+01, 6.000000000000000000e+00, 1.400000000000000000e+01, 1.000000000000000000e+01, 1.200000000000000000e+01, 1.300000000000000000e+01, 8.000000000000000000e+00, 1.400000000000000000e+01, 9.747082154934476605e+00, 1.196396853961319451e+01, 8.964122793909835352e+00, 1.219377897945246758e+01, 9.484903116473713425e+00, 1.130290785813412668e+01, 9.398702688439341202e+00, 1.182021845906659507e+01, 0.000000000000000000e+00, 4.550624534210660488e-01
4.000000000000000000e+00, 9.000000000000000000e+00, 5.000000000000000000e+00, 6.000000000000000000e+00, 1.100000000000000000e+01, 6.000000000000000000e+00, 1.400000000000000000e+01, 1.000000000000000000e+01, 1.200000000000000000e+01, 1.300000000000000000e+01, 8.000000000000000000e+00, 1.400000000000000000e+01, 8.249731288030636378e+00, 9.286758288551158813e+00, 9.367787195611468221e+00, 9.167340912053147051e+00, 9.070117004360760404e+00, 9.766673525182561377e+00, 8.895878496000955593e+00, 9.406924241928955155e+00, 0.000000000000000000e+00, 4.566816715161731155e-01
4.000000000000000000e+00, 9.000000000000000000e+00, 5.000000000000000000e+00, 6.000000000000000000e+00, 1.100000000000000000e+01, 6.000000000000000000e+00, 1.400000000000000000e+01, 1.000000000000000000e+01, 1.200000000000000000e+01, 1.300000000000000000e+01, 8.000000000000000000e+00, 1.400000000000000000e+01, 7.286415134875554145e+00, 1.051688358428890879e+01, 8.097737369664578466e+00, 1.084872967197076044e+01, 7.295271294023381259e+00, 1.165294518769216303e+01, 7.559807932854504031e+00, 1.100618614798394468e+01, 0.000000000000000000e+00, 5.000000000000000000e-01
4.000000000000000000e+00, 9.000000000000000000e+00, 5.000000000000000000e+00, 6.000000000000000000e+00, 1.100000000000000000e+01, 6.000000000000000000e+00, 1.400000000000000000e+01, 1.000000000000000000e+01, 1.200000000000000000e+01, 1.300000000000000000e+01, 8.000000000000000000e+00, 1.400000000000000000e+01, 1.000000000000000000e+01, 6.000000000000000000e+00, 9.424031601671110536e+00, 6.750741400240642953e+00, 9.000000000000000000e+00, 6.000000000000000000e+00, 9.474677200557037438e+00, 6.250247133413547651e+00, 1.000000000000000000e+00, 5.000000000000000000e-01
... 109 more rows
